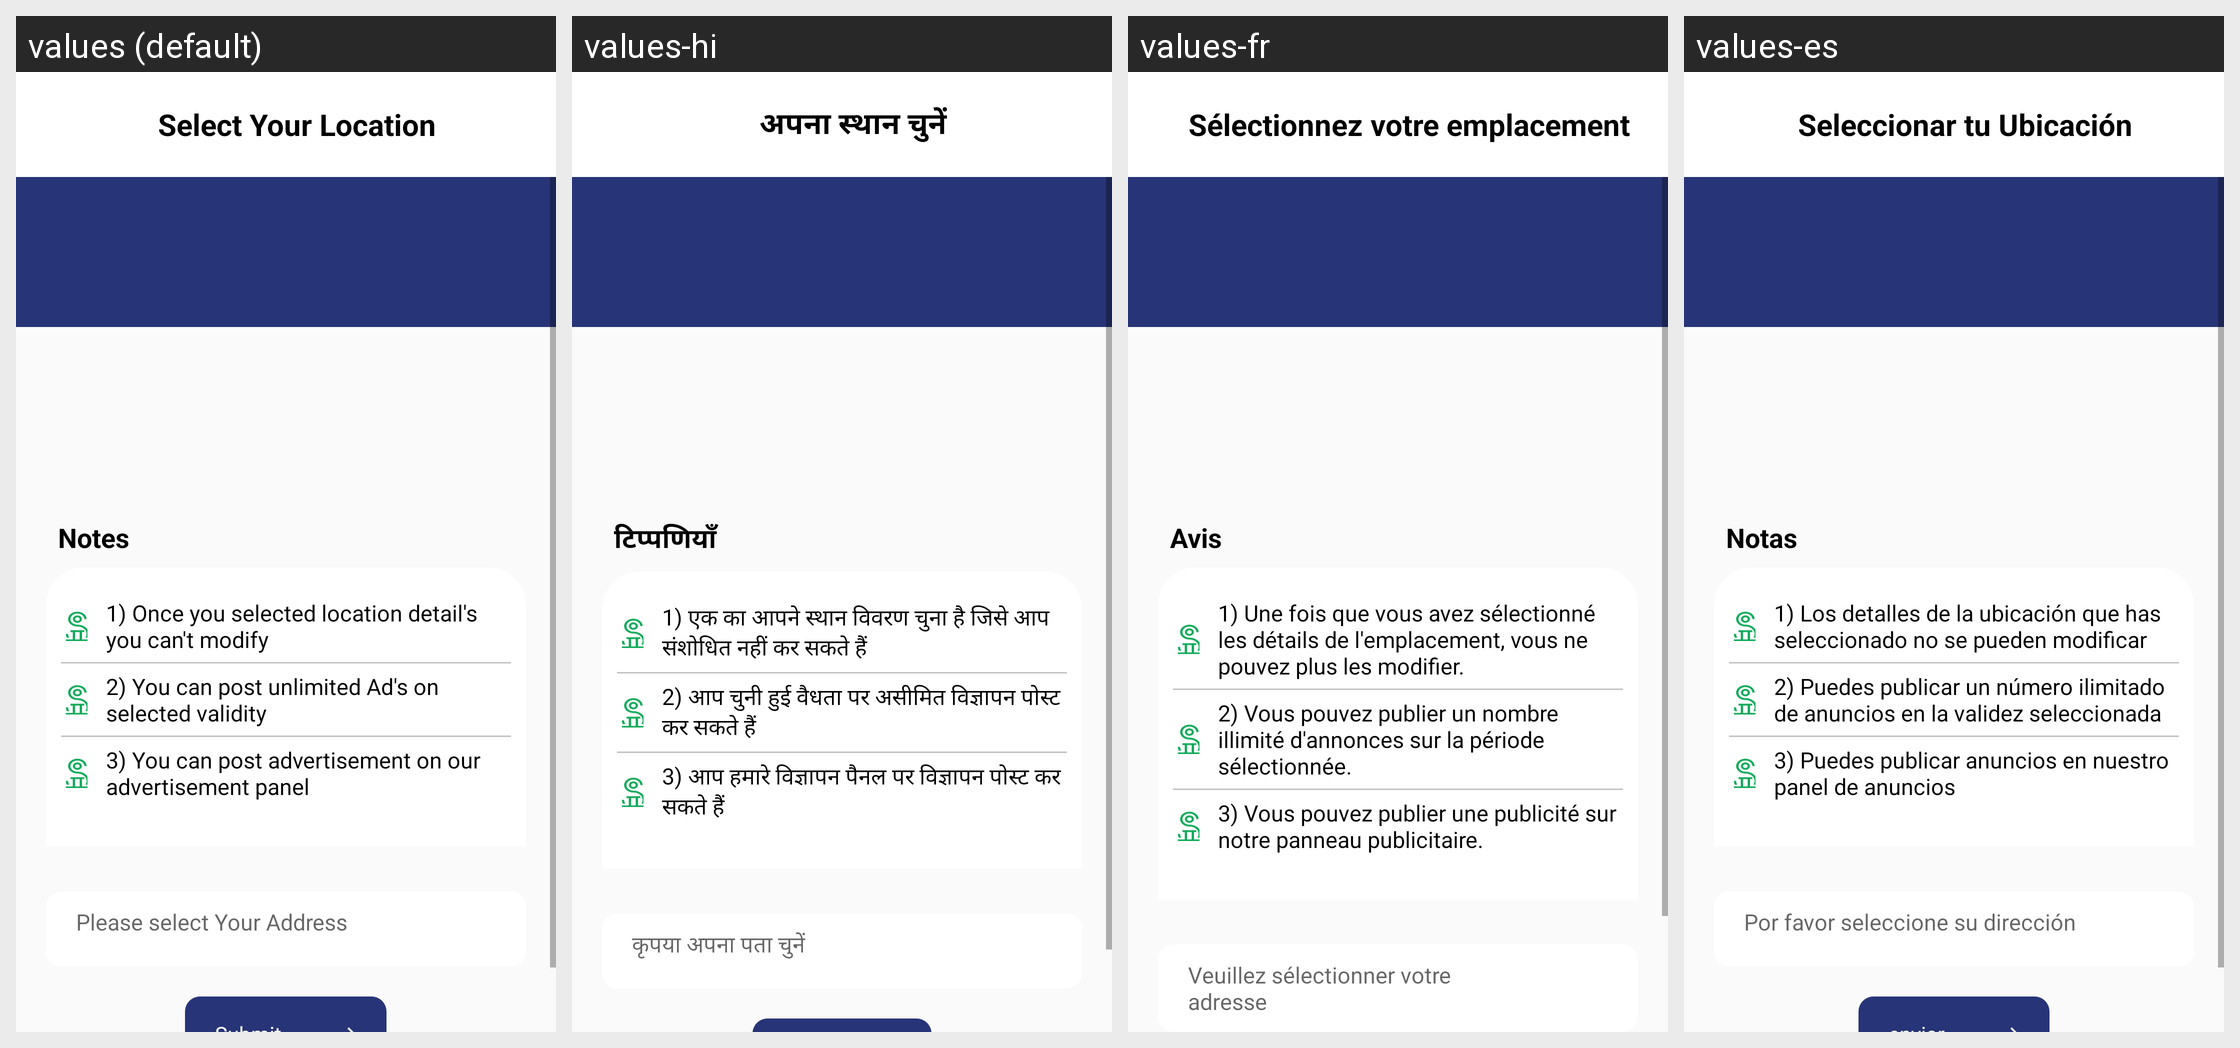

Translations of the strings shown on this Android screen, per locale in the grid:
Android screen res/layout/activity_plan_details.xml rendered under 4 locales, left to right: values (default), values-hi, values-fr, values-es. Device: Nexus 5 (rendered at 1080×1920; each locale shown at half size, 540×960, under a caption strip naming it); theme Theme.Skils.
Other locales in the repository, not shown: values-ar, values-ml, values-ta.
Strings drawn on this screen, with the default value and each locale's value (text and hints the layout hard-codes, and strings that could not be matched under every locale, appear in the picture but are not listed):

select_your_location
  values: Select Your Location
  values-hi: अपना स्थान चुनें
  values-fr: Sélectionnez votre emplacement
  values-es: Seleccionar tu Ubicación

notes
  values: Notes
  values-hi: टिप्पणियाँ
  values-fr: Avis
  values-es: Notas

notes_1
  values: 1) Once you selected location detail's you can't modify
  values-hi: 1) एक का आपने स्थान विवरण चुना है जिसे आप संशोधित नहीं कर सकते हैं
  values-fr: 1) Une fois que vous avez sélectionné les détails de l'emplacement, vous ne pouvez plus les modifier.
  values-es: 1) Los detalles de la ubicación que has seleccionado no se pueden modificar

notes_2
  values: 2) You can post unlimited Ad's on selected validity
  values-hi: 2) आप चुनी हुई वैधता पर असीमित विज्ञापन पोस्ट कर सकते हैं
  values-fr: 2) Vous pouvez publier un nombre illimité d'annonces sur la période sélectionnée.
  values-es: 2) Puedes publicar un número ilimitado de anuncios en la validez seleccionada

notes_3
  values: 3) You can post advertisement on our advertisement panel
  values-hi: 3) आप हमारे विज्ञापन पैनल पर विज्ञापन पोस्ट कर सकते हैं
  values-fr: 3) Vous pouvez publier une publicité sur notre panneau publicitaire.
  values-es: 3) Puedes publicar anuncios en nuestro panel de anuncios

please_select_your_address
  values: Please select Your Address
  values-hi: कृपया अपना पता चुनें
  values-fr: Veuillez sélectionner votre adresse
  values-es: Por favor seleccione su dirección
